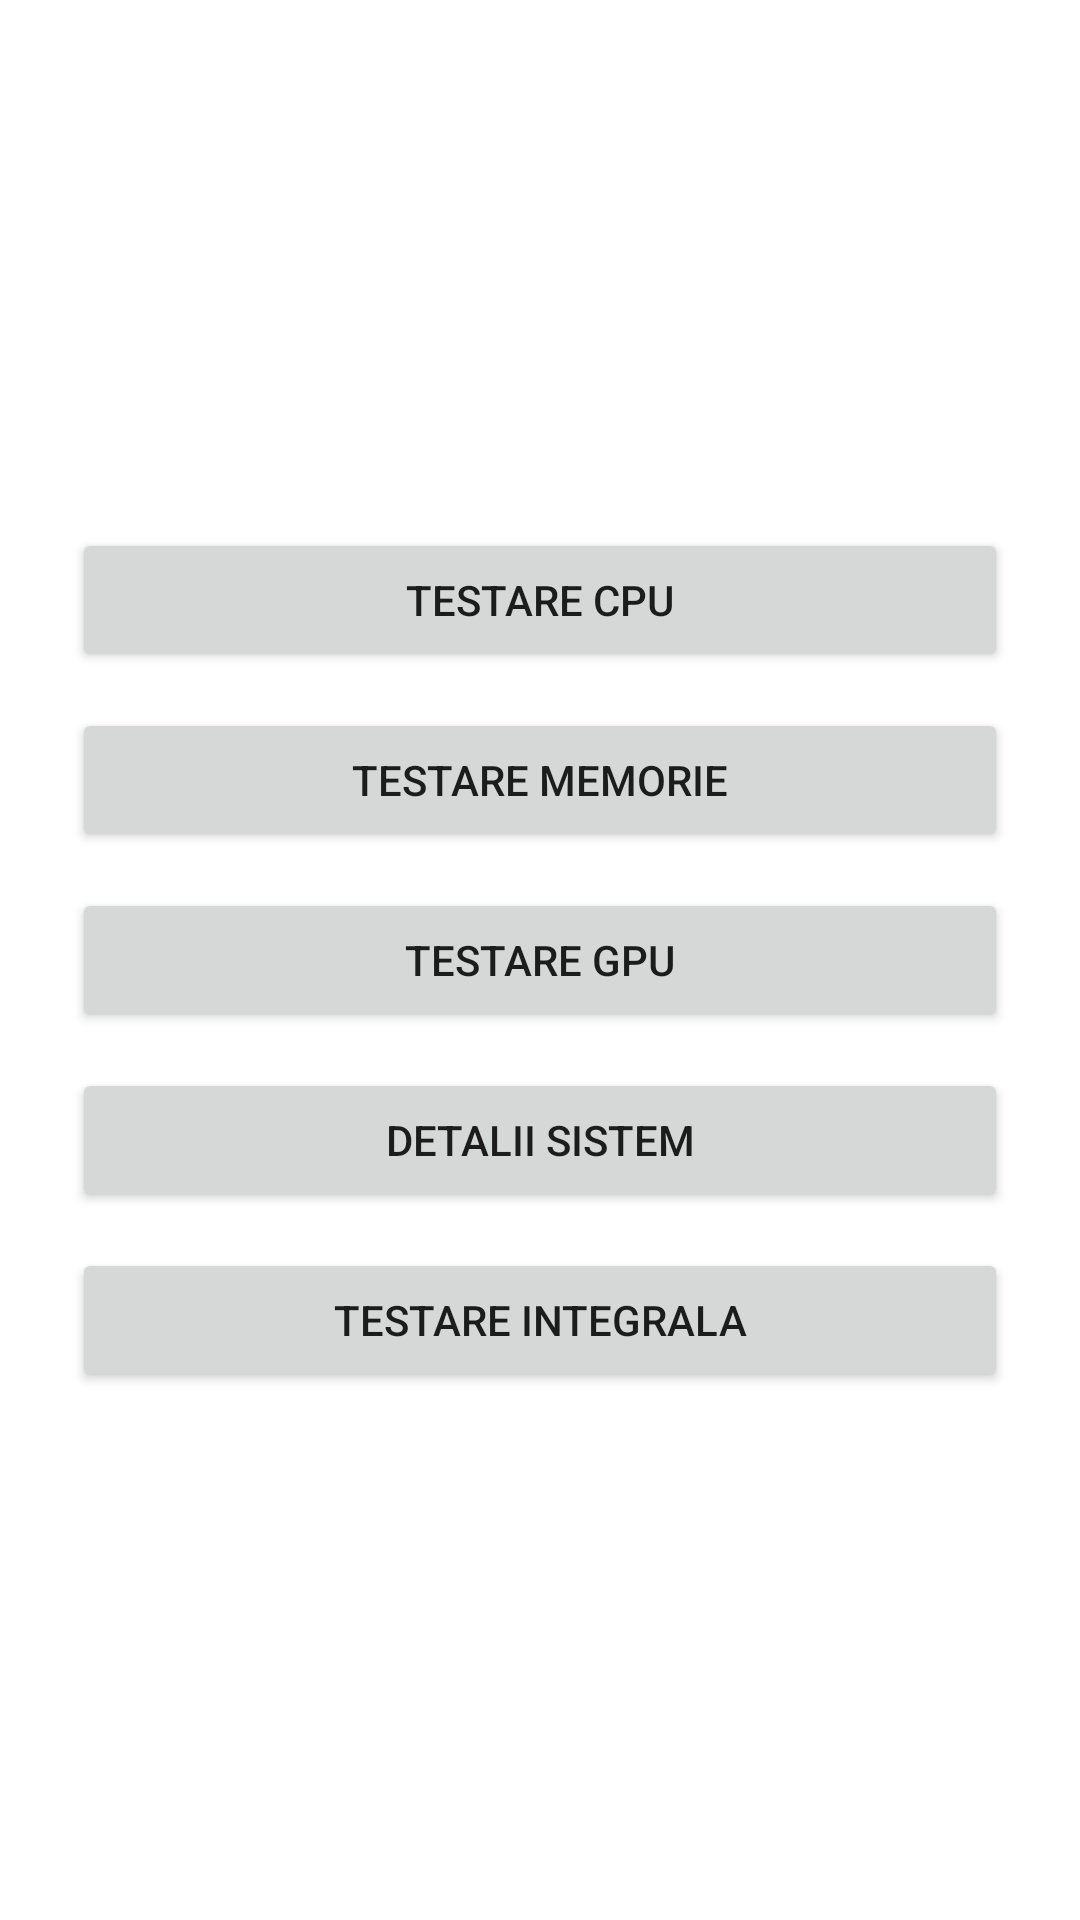

Reconstruct the res/layout file that produces this screen, plus the resources it refers to.
<!-- AndroidManifest.xml: activity theme Theme.BenchmarkAndroidSSC -->
<!-- res/layout/activity_main.xml -->
<?xml version="1.0" encoding="utf-8"?>
<LinearLayout xmlns:android="http://schemas.android.com/apk/res/android"
android:layout_width="match_parent"
android:layout_height="match_parent"
android:gravity="center"
android:orientation="vertical"
android:padding="24dp">


<Button
android:id="@+id/btnCpu"
android:layout_width="match_parent"
android:layout_height="wrap_content"
android:text="Testare CPU" />


<Button
android:id="@+id/btnMemory"
android:layout_width="match_parent"
android:layout_height="wrap_content"
android:text="Testare Memorie"
android:layout_marginTop="12dp" />



<Button
android:id="@+id/btnGpu"
android:layout_width="match_parent"
android:layout_height="wrap_content"
android:text="Testare GPU"
android:layout_marginTop="12dp" />


<Button
android:id="@+id/btnSystem"
android:layout_width="match_parent"
android:layout_height="wrap_content"
android:text="Detalii Sistem"
android:layout_marginTop="12dp" />


<Button
android:id="@+id/btnIntegral"
android:layout_width="match_parent"
android:layout_height="wrap_content"
android:text="Testare Integrala"
android:layout_marginTop="12dp" />

</LinearLayout>
<!-- resources referenced by this layout -->
<resources>
  <style name="Theme.BenchmarkAndroidSSC" parent="Theme.MaterialComponents.DayNight.NoActionBar">
          <item name="colorPrimary">@color/purple_500</item>
          <item name="colorPrimaryVariant">@color/purple_700</item>
          <item name="colorOnPrimary">@color/white</item>
      </style>
  <!-- not gathered from this repository: default colours our renderer supplied (Android Studio template values) -->
  <color name="purple_500">#FF6200EE</color>
  <color name="purple_700">#FF3700B3</color>
  <color name="white">#FFFFFFFF</color>
</resources>
